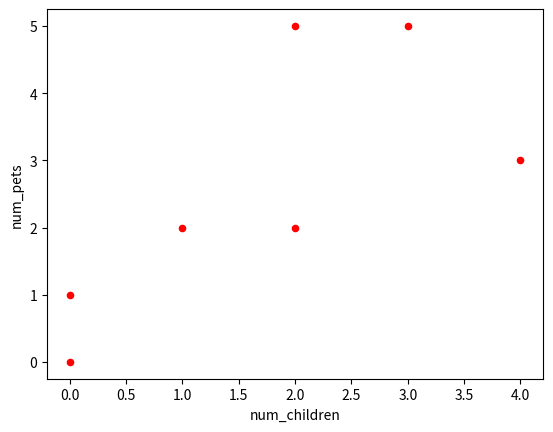
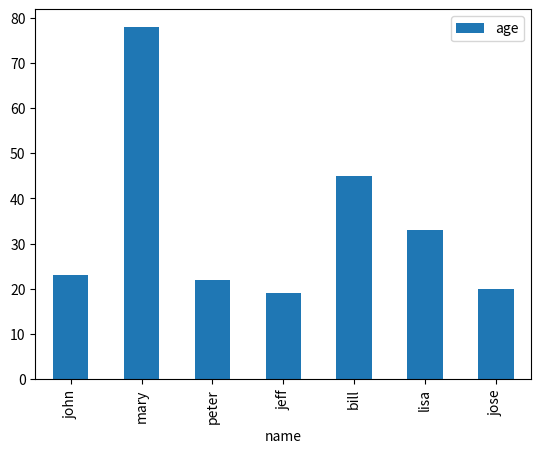
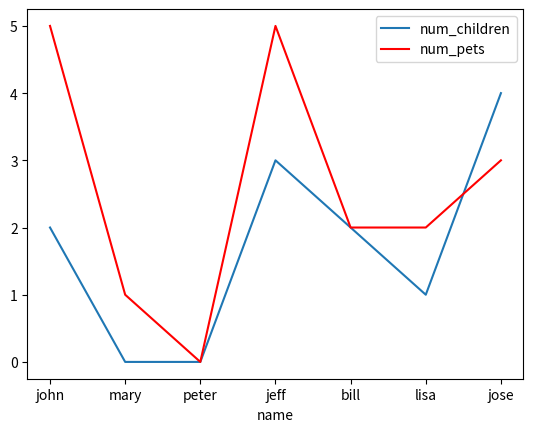
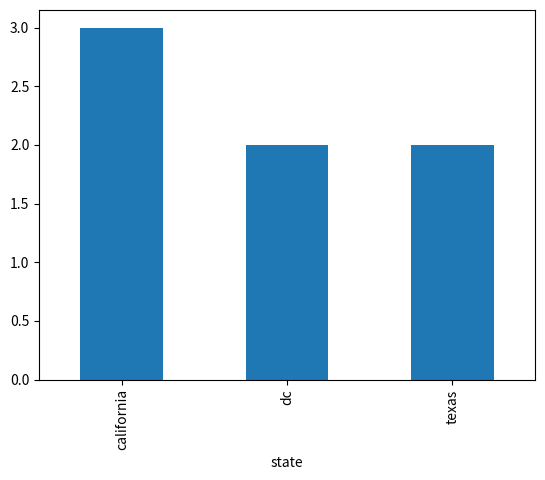
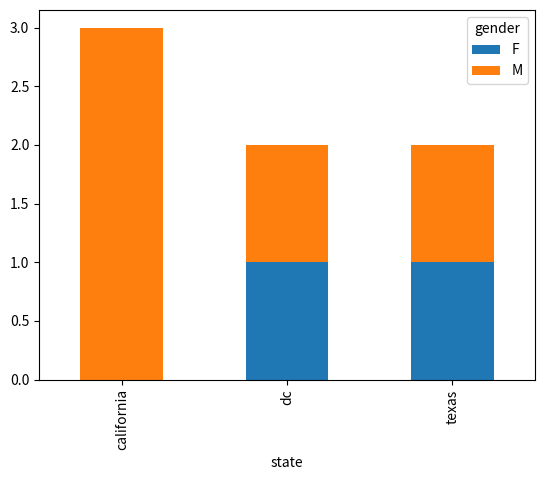
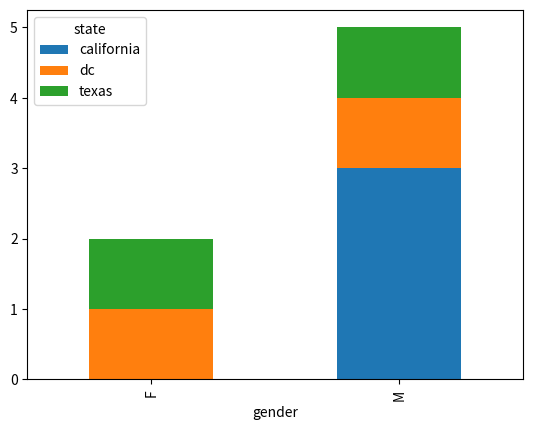
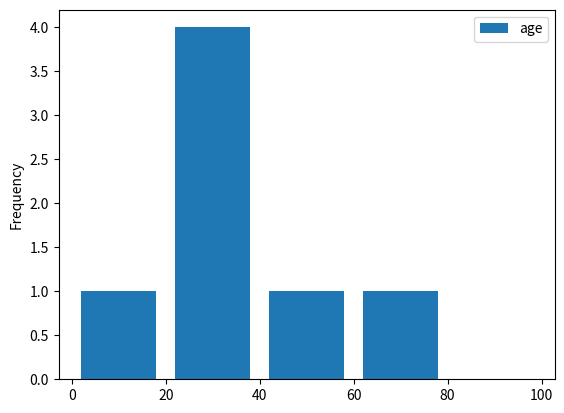

Here is the Python script that generated these plots, in order:
"""http://queirozf.com/entries/pandas-dataframe-plot-examples-with-matplotlib-pyplot"""

import pandas as pd

df = pd.DataFrame({
    'name':['john','mary','peter','jeff','bill','lisa','jose'],
    'age':[23,78,22,19,45,33,20],
    'gender':['M','F','M','M','M','F','M'],
    'state':['california','dc','california','dc','california','texas','texas'],
    'num_children':[2,0,0,3,2,1,4],
    'num_pets':[5,1,0,5,2,2,3]
})


import matplotlib.pyplot as plt
import pandas as pd

# a scatter plot comparing num_children and num_pets
df.plot(kind='scatter',x='num_children',y='num_pets',color='red')
plt.show()

# column values as a bar plot
df.plot(kind='bar',x='name',y='age')
plt.show()

#Line plot with multiple columns
plt.figure(3)
ax = plt.gca() # gca stands for 'get current axis'
df.plot(kind='line',x='name',y='num_children',ax=ax)
df.plot(kind='line',x='name',y='num_pets', color='red', ax=ax)
plt.show()

# Bar plot with group by
plt.figure(4)
df.groupby('state')['name'].nunique().plot(kind='bar')
plt.show()

plt.savefig('Bar_Group.png')


# Stacked bar plot with two-level group by
df.groupby(['state','gender']).size().unstack().plot(kind='bar',stacked=True)
plt.show()

plt.savefig('Stacked_Bar_Group.png')

# Stacked bar plot with two-level group by
df.groupby(['gender','state']).size().unstack().plot(kind='bar',stacked=True)
plt.show()

# a histogram of column values
df[['age']].plot(kind='hist',bins=[0,20,40,60,80,100],rwidth=0.8)
plt.show()
